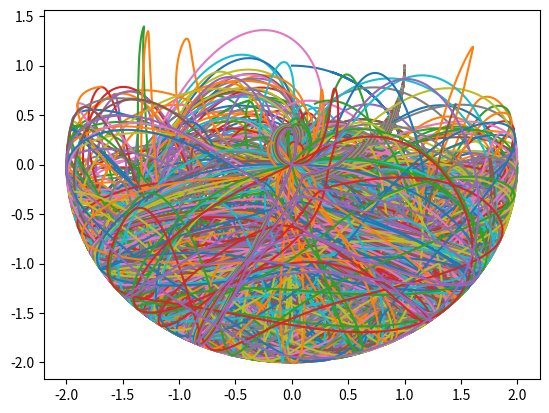

The script that saved this image:
import matplotlib.pyplot as plt
import numpy as np

class Pendulum:
    def __init__(self, theta1, theta2, dt, length = 1.0):
        self.theta1 = theta1
        self.theta2 = theta2
        self.length = length

        self.p1 = 0.0
        self.p2 = 0.0

        self.dt = dt

        self.g = 9.81

        first_position = self.polar_to_cartesian()
        self.trajectory = [first_position]

    def polar_to_cartesian(self):
        x1 =  self.length * np.sin(self.theta1)
        y1 = -self.length * np.cos(self.theta1)
        x2 = x1 + self.length * np.sin(self.theta2)
        y2 = y1 - self.length * np.cos(self.theta2)

        return np.array([[0.0, 0.0], [x1, y1], [x2, y2]])

    def evolve(self):
        theta1 = self.theta1
        theta2 = self.theta2
        p1 = self.p1
        p2 = self.p2
        g = self.g
        l = self.length

        expr1 = np.cos(theta1 - theta2)
        expr2 = np.sin(theta1 - theta2)
        expr3 = (1 + expr2**2)
        expr4 = p1 * p2 * expr2 / expr3
        expr5 = (p1**2 + 2 * p2**2 - p1 * p2 * expr1) \
        * np.sin(2 * (theta1 - theta2)) / 2 / expr3**2
        expr6 = expr4 - expr5

        theta1 += self.dt * (p1 - p2 * expr1) / expr3
        theta2 += self.dt * (2 * p2 - p1 * expr1) / expr3
        p1 += self.dt * (-2 * g * l * np.sin(theta1) - expr6)
        p2 += self.dt * (    -g * l * np.sin(theta2) + expr6)

        self.theta1 = theta1
        self.theta2 = theta2
        self.p1 = p1
        self.p2 = p2

        new_position = self.polar_to_cartesian()
        self.trajectory.append(new_position)
        return new_position

#%%

pendulum = Pendulum(theta1=np.pi, theta2=np.pi/2, dt=0.01)
#%%
n_evolution = 999
for i in range(0, n_evolution):
    pendulum.evolve()

#conversione di una lista di np.array in 2d in un unico np.array a 3d
trajectory = np.asarray(pendulum.trajectory)

#1 dim: istante della traiettoria
#2 dim: 0: perno, 1:massa di mezzo, 2:estremità
#3 dim: 0: x, 1:y

#%%
#Codice per plottare gli andamenti delle 2 masse (insieme)
fig = plt.figure()

for mass in [1, 2]:
    plt.plot(trajectory[:,mass,0], 
             trajectory[:,mass,1])
    
#plt.savefig('Esame/2masses.png')
#%%
pendulum2 = Pendulum(theta1=np.pi, theta2=np.pi/2 - 0.01, dt=0.01)
pendulum3 = Pendulum(theta1=np.pi, theta2=np.pi/2 - 0.02, dt=0.01)
for i in range(0, n_evolution):
    pendulum2.evolve()
    pendulum3.evolve()
    
trajectory2 = np.asarray(pendulum2.trajectory)
trajectory3 = np.asarray(pendulum3.trajectory)
mass = 2


plt.plot(trajectory[:, mass, 0],
         trajectory[:, mass, 1])
plt.plot(trajectory2[:, mass, 0],
         trajectory2[:, mass, 1])
plt.plot(trajectory3[:, mass, 0],
         trajectory3[:, mass, 1])
#%%

delta_t2 = np.linspace(0, 0.99, 100)
traj_list = []

for d in delta_t2:
    pend = Pendulum(theta1 = np.pi, theta2 = np.pi/2 - d, dt = 0.01)

    for i in range(0, n_evolution):
        pend.evolve()
    traj = np.asarray(pend.trajectory)
    traj_list.append(traj[:, mass, :])
    
for traj in traj_list:
    plt.plot(traj[:,0],traj[:,1])
    







